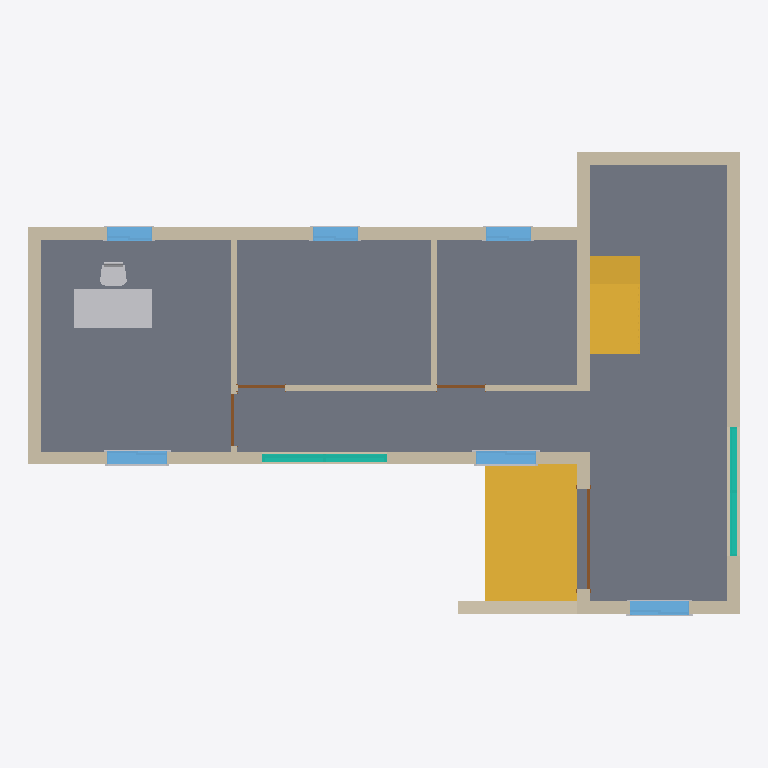
Plan cut of the same IFC building model at storey 'Site' (level 0.00 m, cut at 1.40 m), seen from above with north up, elements coloured by IFC class: 12 walls (beige), 11 other elements (light grey), 6 windows (light blue), 4 doors (brown), 2 stairs (yellow), 2 curtain walls (teal), 1 slab (grey). Cut surfaces are drawn darker.
Extent 14.2 m × 9.3 m × 8.7 m (x, y, z). Storeys (5): Site at 0.00 m; Ground Floor at 0.45 m; FirstFloor at 3.65 m; Roof at 6.85 m; RoofEnd at 7.75 m. Elements (99): 48 IfcBuildingElementProxy, 18 IfcWall, 12 IfcWindow, 7 IfcDoor, 4 IfcCurtainWall, 4 IfcFurniture, 2 IfcRoof, 2 IfcSlab, 2 IfcStair.

HEADER;
FILE_DESCRIPTION(('ViewDefinition [DesignTransferView_V1.0]'),'2;1');
FILE_NAME('0001','2022-02-26T22:23:58',(''),(''),'The EXPRESS Data Manager Version 5.02.0100.07 : 28 Aug 2013','21.1.21.45 - Exporter 21.1.21.45 - Alternate UI 21.1.21.45','');
FILE_SCHEMA(('IFC4'));
ENDSEC;
DATA;
#123=IFCPROJECT('0NOygXUUTANfOLSL_$nVi7',#42,'0001',$,$,'Project Name','Project Status',(#114),#109);
#179=IFCSITE('0NOygXUUTANfOLSL_$nVi5',#42,'Default',$,$,#178,$,$,.ELEMENT.,$,$,$,$,$);
#138=IFCBUILDING('0NOygXUUTANfOLSL_$nVi6',#42,'',$,$,#33,$,'',.ELEMENT.,$,$,$);
#151=IFCBUILDINGSTOREY('0NOygXUUTANfOLSLz0EWN0',#42,'Site',$,'Level:8mm Head',#149,$,'Site',.ELEMENT.,0.0);
#157=IFCBUILDINGSTOREY('0NOygXUUTANfOLSLz0EWP1',#42,'Ground Floor',$,'Level:8mm Head',#156,$,'Ground Floor',.ELEMENT.,450.000000000705);
#163=IFCBUILDINGSTOREY('0NOygXUUTANfOLSLz0Fq9r',#42,'FirstFloor',$,'Level:8mm Head',#162,$,'FirstFloor',.ELEMENT.,3650.0);
#169=IFCBUILDINGSTOREY('0NOygXUUTANfOLSLz0Fqg7',#42,'Roof',$,'Level:8mm Head',#168,$,'Roof',.ELEMENT.,6850.0);
#175=IFCBUILDINGSTOREY('0NOygXUUTANfOLSLz0FsBX',#42,'RoofEnd',$,'Level:8mm Head',#174,$,'RoofEnd',.ELEMENT.,7750.0);
#1920=IFCSLAB('271yiTfoL2yhDV3O8LAmdD',#42,'Floor:Floor 120mm:353690',$,'Floor:Floor 120mm',#1860,#1916,'353690',.FLOOR.);
#12396=IFCSTAIR('0yXVGUVo5778N$w50p29jh',#42,'Cast-In-Place Stair:Stair:374129',$,'Cast-In-Place Stair:Monolithic Stair',#12394,$,'374129',.STRAIGHT_RUN_STAIR.);
#842=IFCWALL('0I27FPXAn5EBSreTXR2Vrn',#42,'Basic Wall:BrickWork 250mm:349361',$,'Basic Wall:BrickWork 250mm',#813,#838,'349361',.NOTDEFINED.);
#1374=IFCWALL('3IAVtLGFbBb9EAdYEKsw5T',#42,'Basic Wall:BrickWork 250mm:352011',$,'Basic Wall:BrickWork 250mm',#1310,#1370,'352011',.NOTDEFINED.);
#13217=IFCSTAIR('2czPXUIgn4meX925t$Kf_7',#42,'Cast-In-Place Stair:Stair:377577',$,'Cast-In-Place Stair:Monolithic Stair',#13216,$,'377577',.HALF_TURN_STAIR.);
#1038=IFCWALL('3IAVtLGFbBb9EAdYEKswFZ',#42,'Basic Wall:BrickWork 250mm:351669',$,'Basic Wall:BrickWork 250mm',#1016,#1034,'351669',.NOTDEFINED.);
#21247=IFCFURNITURE('0hMHpazVz3egu0gDOXFpou',#42,'M_Desk:1525 x 762mm:378645',$,'M_Desk:1525 x 762mm',#21246,#21236,'378645',.NOTDEFINED.);
#1619=IFCWALL('3IAVtLGFbBb9EAdYEKsw72',#42,'Basic Wall:BrickWork 250mm:352148',$,'Basic Wall:BrickWork 250mm',#1597,#1615,'352148',.NOTDEFINED.);
#976=IFCWALL('3IAVtLGFbBb9EAdYEKswBc',#42,'Basic Wall:BrickWork 250mm:351408',$,'Basic Wall:BrickWork 250mm',#954,#972,'351408',.NOTDEFINED.);
#1557=IFCWALL('3IAVtLGFbBb9EAdYEKsw4Q',#42,'Basic Wall:BrickWork 250mm:352076',$,'Basic Wall:BrickWork 250mm',#1514,#1553,'352076',.NOTDEFINED.);
#13178=IFCWALL('0yXVGUVo5778N$w50p29c4',#42,'Basic Wall:BrickWork 250mm:374686',$,'Basic Wall:BrickWork 250mm',#13156,#13174,'374686',.NOTDEFINED.);
#1762=IFCWALL('3IAVtLGFbBb9EAdYEKsvy_',#42,'Basic Wall:BrickWork 120mm:352616',$,'Basic Wall:BrickWork 120mm',#1740,#1758,'352616',.NOTDEFINED.);
#1270=IFCWALL('3IAVtLGFbBb9EAdYEKsw3B',#42,'Basic Wall:BrickWork 250mm:351901',$,'Basic Wall:BrickWork 250mm',#1248,#1266,'351901',.NOTDEFINED.);
#10528=IFCCURTAINWALL('1W1644Qhf7ex87Yu_JVmtf',#42,'Curtain Wall:Curtain Wall:370198',$,'Curtain Wall:Curtain Wall',#10527,$,'370198',.NOTDEFINED.);
#1681=IFCWALL('3IAVtLGFbBb9EAdYEKsvzA',#42,'Basic Wall:BrickWork 120mm:352540',$,'Basic Wall:BrickWork 120mm',#1659,#1677,'352540',.NOTDEFINED.);
#11526=IFCCURTAINWALL('1W1644Qhf7ex87Yu_JVm1z',#42,'Curtain Wall:Curtain Wall:371586',$,'Curtain Wall:Curtain Wall',#11525,$,'371586',.NOTDEFINED.);
#1822=IFCWALL('3IAVtLGFbBb9EAdYEKsv$B',#42,'Basic Wall:BrickWork 120mm:352669',$,'Basic Wall:BrickWork 120mm',#1800,#1818,'352669',.NOTDEFINED.);
#6392=IFCWINDOW('1828lIn$jCX9sWFcj3m$NG',#42,'M_Window-Sliding-Double:1200 x 1200mm:366120',$,'M_Window-Sliding-Double:1200 x 1200mm',#33209,#6385,'366120',1200.0,1200.0,.WINDOW.,.NOTDEFINED.,$);
#5848=IFCWINDOW('1828lIn$jCX9sWFcj3m$Sz',#42,'M_Window-Sliding-Double:1200 x 1200mm:365765',$,'M_Window-Sliding-Double:1200 x 1200mm',#33025,#5841,'365765',1200.0,1200.0,.WINDOW.,.NOTDEFINED.,$);
#6236=IFCWINDOW('1828lIn$jCX9sWFcj3m$Om',#42,'M_Window-Sliding-Double:1200 x 1200mm:366024',$,'M_Window-Sliding-Double:1200 x 1200mm',#33061,#6229,'366024',1200.0,1200.0,.WINDOW.,.NOTDEFINED.,$);
#1208=IFCWALL('3IAVtLGFbBb9EAdYEKsw1b',#42,'Basic Wall:BrickWork 250mm:351795',$,'Basic Wall:BrickWork 250mm',#1186,#1204,'351795',.NOTDEFINED.);
#8830=IFCWINDOW('1828lIn$jCX9sWFcj3m$Ku',#42,'M_Window-Sliding-Double:900 x 900mm:366272',$,'M_Window-Sliding-Double:900 x 900mm',#32809,#8823,'366272',900.000000000003,899.999999999999,.WINDOW.,.NOTDEFINED.,$);
#9207=IFCWINDOW('1828lIn$jCX9sWFcj3m$JZ',#42,'M_Window-Sliding-Double:900 x 900mm:366363',$,'M_Window-Sliding-Double:900 x 900mm',#32845,#9200,'366363',900.000000000003,900.0,.WINDOW.,.NOTDEFINED.,$);
#9363=IFCWINDOW('1828lIn$jCX9sWFcj3m$JD',#42,'M_Window-Sliding-Double:900 x 900mm:366389',$,'M_Window-Sliding-Double:900 x 900mm',#32881,#9356,'366389',900.000000000003,899.999999999999,.WINDOW.,.NOTDEFINED.,$);
#21496=IFCFURNITURE('0hMHpazVz3egu0gDOXFp8i',#42,'M_Chair-Desk:Desk Chair:379265',$,'M_Chair-Desk:Desk Chair',#21495,#21485,'379265',.NOTDEFINED.);
#3338=IFCDOOR('0VqBahRQj6ZeiC_0ijJ5UN',#42,'M_Door-Double-Flush_Panel:2000 x 2200mm:359616',$,'M_Door-Double-Flush_Panel:2000 x 2200mm',#33171,#3331,'359616',2200.0,2000.0,.DOOR.,.DOUBLE_DOOR_SINGLE_SWING_OPPOSITE_LEFT.,$);
#2986=IFCDOOR('0VqBahRQj6ZeiC_0ijJ5aE',#42,'M_Single-Flush:1050 x2200mm:356953',$,'M_Single-Flush:1050 x2200mm',#33283,#2979,'356953',2200.0,1050.0,.DOOR.,.SINGLE_SWING_LEFT.,$);
#3166=IFCDOOR('0VqBahRQj6ZeiC_0ijJ5vY',#42,'M_Single-Flush:950 x2200mm:357685',$,'M_Single-Flush:950 x2200mm',#33357,#3159,'357685',2200.0,950.0,.DOOR.,.SINGLE_SWING_LEFT.,$);
#3115=IFCDOOR('0VqBahRQj6ZeiC_0ijJ5z5',#42,'M_Single-Flush:950 x2200mm:357394',$,'M_Single-Flush:950 x2200mm',#33321,#3108,'357394',2200.0,950.0,.DOOR.,.SINGLE_SWING_LEFT.,$);
#6202=IFCBUILDINGELEMENTPROXY('1828lIn$jCX9sWFcj3m$Pf',#42,'M_Trim-Window-Interior-Flat:Picture Frame:365969',$,'M_Trim-Window-Interior-Flat:Picture Frame',#6201,#6195,'365969',.NOTDEFINED.);
#6367=IFCBUILDINGELEMENTPROXY('1828lIn$jCX9sWFcj3m$Os',#42,'M_Trim-Window-Interior-Flat:Picture Frame:366030',$,'M_Trim-Window-Interior-Flat:Picture Frame',#6366,#6360,'366030',.NOTDEFINED.);
#6342=IFCBUILDINGELEMENTPROXY('1828lIn$jCX9sWFcj3m$Or',#42,'M_Trim-Window-Exterior-Flat:with Sill:366029',$,'M_Trim-Window-Exterior-Flat:with Sill',#6340,#6330,'366029',.NOTDEFINED.);
#6493=IFCBUILDINGELEMENTPROXY('1828lIn$jCX9sWFcj3m$NL',#42,'M_Trim-Window-Exterior-Flat:with Sill:366125',$,'M_Trim-Window-Exterior-Flat:with Sill',#6492,#6486,'366125',.NOTDEFINED.);
#6129=IFCBUILDINGELEMENTPROXY('1828lIn$jCX9sWFcj3m$Pe',#42,'M_Trim-Window-Exterior-Flat:with Sill:365968',$,'M_Trim-Window-Exterior-Flat:with Sill',#6127,#6117,'365968',.NOTDEFINED.);
#6523=IFCBUILDINGELEMENTPROXY('1828lIn$jCX9sWFcj3m$NM',#42,'M_Trim-Window-Interior-Flat:Picture Frame:366126',$,'M_Trim-Window-Interior-Flat:Picture Frame',#6521,#6511,'366126',.NOTDEFINED.);
#9175=IFCBUILDINGELEMENTPROXY('1828lIn$jCX9sWFcj3m$K_',#42,'M_Trim-Window-Interior-Flat:Picture Frame:366278',$,'M_Trim-Window-Interior-Flat:Picture Frame',#9174,#9168,'366278',.NOTDEFINED.);
#9338=IFCBUILDINGELEMENTPROXY('1828lIn$jCX9sWFcj3m$JP',#42,'M_Trim-Window-Interior-Flat:Picture Frame:366369',$,'M_Trim-Window-Interior-Flat:Picture Frame',#9337,#9331,'366369',.NOTDEFINED.);
#9494=IFCBUILDINGELEMENTPROXY('1828lIn$jCX9sWFcj3m$J3',#42,'M_Trim-Window-Interior-Flat:Picture Frame:366395',$,'M_Trim-Window-Interior-Flat:Picture Frame',#9493,#9487,'366395',.NOTDEFINED.);
ENDSEC;